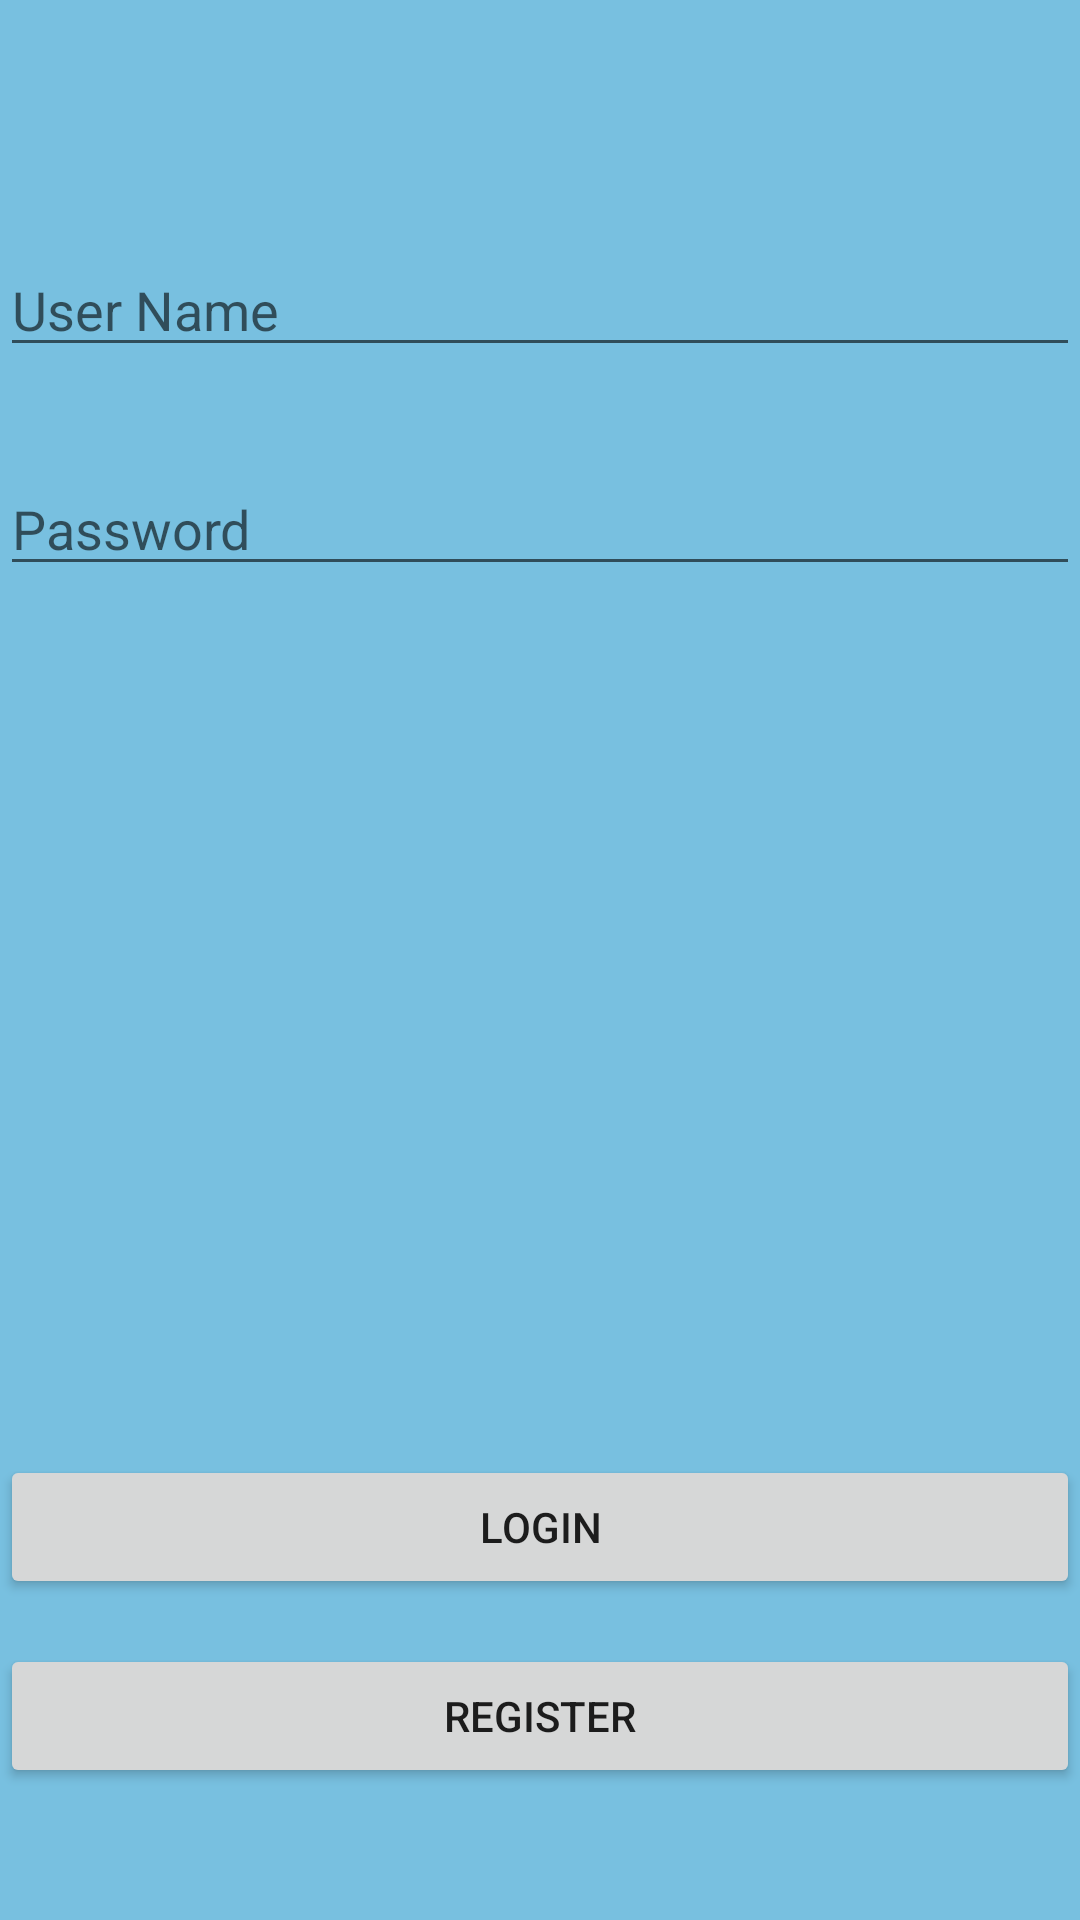

Here is an Android app screen rendered from its layout file. Give the layout XML and the strings, colors and styles it references.
<!-- AndroidManifest.xml: application theme AppTheme -->
<!-- res/layout/activity_main.xml -->
<?xml version="1.0" encoding="utf-8"?>

<RelativeLayout xmlns:android="http://schemas.android.com/apk/res/android"
    xmlns:app="http://schemas.android.com/apk/res-auto"
    xmlns:tools="http://schemas.android.com/tools"
    android:layout_width="match_parent"
    android:layout_height="match_parent"
    tools:context=".MainActivity"
    tools:layout_editor_absoluteY="25dp">

    <EditText
        android:id="@+id/editText"
        android:layout_width="384dp"
        android:layout_height="wrap_content"
        android:layout_alignParentStart="true"
        android:layout_alignParentTop="true"
        android:layout_marginTop="81dp"
        android:ems="10"
        android:hint="User Name"
        android:inputType="textPersonName"
        app:layout_constraintTop_toTopOf="parent"
        tools:layout_editor_absoluteX="0dp" />

    <Button
        android:id="@+id/Login"
        android:layout_width="384dp"
        android:layout_height="wrap_content"
        android:layout_alignParentBottom="true"
        android:layout_alignParentStart="true"
        android:layout_marginBottom="107dp"
        android:onClick="onButtonClick"
        android:text="LOGIN"
        tools:layout_editor_absoluteY="357dp" />

    <Button
        android:id="@+id/Register"
        android:layout_width="384dp"
        android:layout_height="wrap_content"
        android:layout_alignParentBottom="true"
        android:layout_alignParentStart="true"
        android:layout_marginBottom="44dp"
        android:onClick="onButtonClick"
        android:text="REGISTER"
        app:layout_constraintTop_toBottomOf="@+id/Login"
        tools:layout_editor_absoluteX="0dp" />

    <EditText
        android:id="@+id/editText2"
        android:layout_width="match_parent"
        android:layout_height="wrap_content"
        android:layout_alignParentTop="true"
        android:layout_centerHorizontal="true"
        android:layout_marginTop="154dp"
        android:ems="10"
        android:hint="Password"
        android:inputType="textPassword"
        app:layout_constraintBottom_toTopOf="@+id/Login"
        app:layout_constraintEnd_toEndOf="parent"
        app:layout_constraintHorizontal_bias="0.0"
        app:layout_constraintStart_toStartOf="parent"
        app:layout_constraintTop_toBottomOf="@+id/editText"
        app:layout_constraintVertical_bias="0.126" />
</RelativeLayout>
<!-- resources referenced by this layout -->
<resources>
  <style name="AppTheme" parent="Base.Theme.AppCompat.Light.DarkActionBar">
          
          <item name="colorPrimary">@color/colorPrimary</item>
          <item name="colorPrimaryDark">@color/colorPrimaryDark</item>
          <item name="colorAccent">@color/colorAccent</item>
          <item name="android:windowBackground">@color/background</item>
          <item name="coordinatorLayoutStyle">@style/Widget.Design.CoordinatorLayout</item>
      </style>
  <color name="colorPrimary">#150578</color>
  <color name="colorPrimaryDark">#303F9F</color>
  <color name="colorAccent">#edff3baa</color>
  <color name="background">#78C0E0</color>
</resources>
